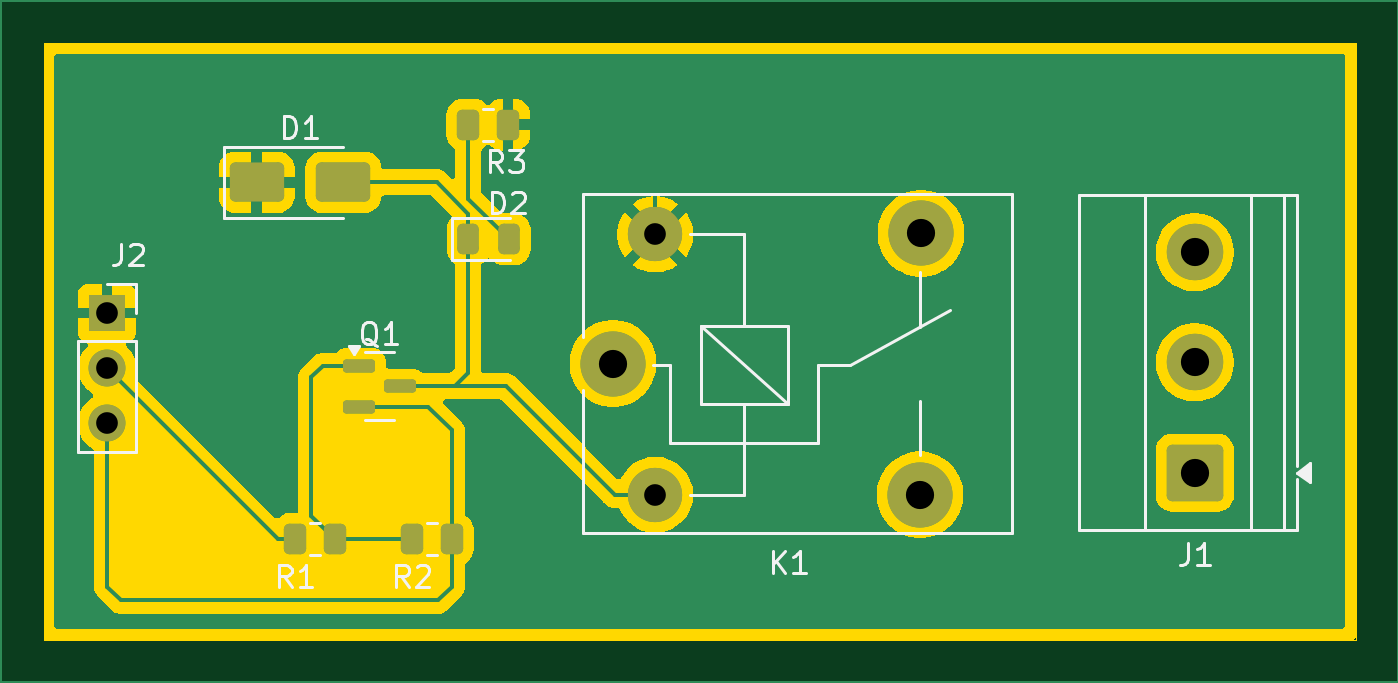
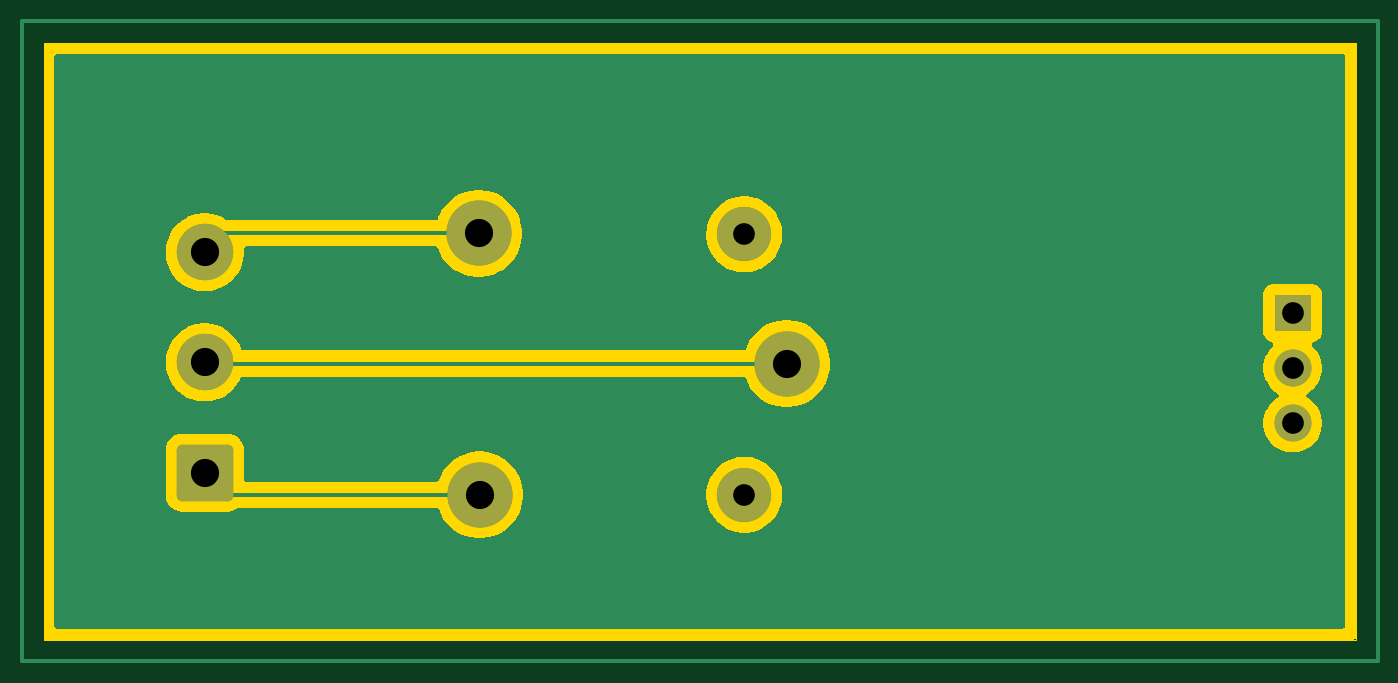
Circuit board: 11 layer files. Board 60.5 x 27.5 mm.
- bottom_copper: 03_Relay_Driver-B_Cu.gbr (23330 bytes)
- bottom_mask: 03_Relay_Driver-B_Mask.gbr (1645 bytes)
- paste: 03_Relay_Driver-B_Paste.gbr (473 bytes)
- bottom_silk: 03_Relay_Driver-B_Silkscreen.gbr (474 bytes)
- outline: 03_Relay_Driver-Edge_Cuts.gbr (1095 bytes)
- top_copper: 03_Relay_Driver-F_Cu.gbr (40941 bytes)
- top_mask: 03_Relay_Driver-F_Mask.gbr (2656 bytes)
- paste: 03_Relay_Driver-F_Paste.gbr (2041 bytes)
- top_silk: 03_Relay_Driver-F_Silkscreen.gbr (11887 bytes)
- drill: 03_Relay_Driver-NPTH.drl (281 bytes)
- drill: 03_Relay_Driver-PTH.drl (591 bytes)

=== bottom_copper: 03_Relay_Driver-B_Cu.gbr (23330 bytes, source omitted) ===
=== bottom_mask: 03_Relay_Driver-B_Mask.gbr (1645 bytes, source withheld) ===
=== paste: 03_Relay_Driver-B_Paste.gbr ===
%TF.GenerationSoftware,KiCad,Pcbnew,9.0.3*%
%TF.CreationDate,2026-07-21T13:18:27+05:30*%
%TF.ProjectId,03_Relay_Driver,30335f52-656c-4617-995f-447269766572,rev?*%
%TF.SameCoordinates,Original*%
%TF.FileFunction,Paste,Bot*%
%TF.FilePolarity,Positive*%
%FSLAX46Y46*%
G04 Gerber Fmt 4.6, Leading zero omitted, Abs format (unit mm)*
G04 Created by KiCad (PCBNEW 9.0.3) date 2026-07-21 13:18:27*
%MOMM*%
%LPD*%
G01*
G04 APERTURE LIST*
G04 APERTURE END LIST*
M02*

=== bottom_silk: 03_Relay_Driver-B_Silkscreen.gbr ===
%TF.GenerationSoftware,KiCad,Pcbnew,9.0.3*%
%TF.CreationDate,2026-07-21T13:18:27+05:30*%
%TF.ProjectId,03_Relay_Driver,30335f52-656c-4617-995f-447269766572,rev?*%
%TF.SameCoordinates,Original*%
%TF.FileFunction,Legend,Bot*%
%TF.FilePolarity,Positive*%
%FSLAX46Y46*%
G04 Gerber Fmt 4.6, Leading zero omitted, Abs format (unit mm)*
G04 Created by KiCad (PCBNEW 9.0.3) date 2026-07-21 13:18:27*
%MOMM*%
%LPD*%
G01*
G04 APERTURE LIST*
G04 APERTURE END LIST*
M02*

=== outline: 03_Relay_Driver-Edge_Cuts.gbr ===
%TF.GenerationSoftware,KiCad,Pcbnew,9.0.3*%
%TF.CreationDate,2026-07-21T13:18:27+05:30*%
%TF.ProjectId,03_Relay_Driver,30335f52-656c-4617-995f-447269766572,rev?*%
%TF.SameCoordinates,Original*%
%TF.FileFunction,Profile,NP*%
%FSLAX46Y46*%
G04 Gerber Fmt 4.6, Leading zero omitted, Abs format (unit mm)*
G04 Created by KiCad (PCBNEW 9.0.3) date 2026-07-21 13:18:27*
%MOMM*%
%LPD*%
G01*
G04 APERTURE LIST*
%TA.AperFunction,Profile*%
%ADD10C,0.050000*%
%TD*%
G04 APERTURE END LIST*
D10*
X71500000Y-85000000D02*
X132000000Y-85000000D01*
X132000000Y-112500000D01*
X71500000Y-112500000D01*
X71500000Y-85000000D01*
G36*
X131943039Y-85019685D02*
G01*
X131988794Y-85072489D01*
X132000000Y-85124000D01*
X132000000Y-112376000D01*
X131980315Y-112443039D01*
X131927511Y-112488794D01*
X131876000Y-112500000D01*
X71624000Y-112500000D01*
X71556961Y-112480315D01*
X71511206Y-112427511D01*
X71500000Y-112376000D01*
X71500000Y-85124000D01*
X71519685Y-85056961D01*
X71572489Y-85011206D01*
X71624000Y-85000000D01*
X131876000Y-85000000D01*
X131943039Y-85019685D01*
G37*
M02*

=== top_copper: 03_Relay_Driver-F_Cu.gbr (40941 bytes, source omitted) ===
=== top_mask: 03_Relay_Driver-F_Mask.gbr (2656 bytes, source withheld) ===
=== paste: 03_Relay_Driver-F_Paste.gbr (2041 bytes, source withheld) ===
=== top_silk: 03_Relay_Driver-F_Silkscreen.gbr (11887 bytes, source omitted) ===
=== drill: 03_Relay_Driver-NPTH.drl ===
M48
; DRILL file {KiCad 9.0.3} date 2026-07-21T13:18:30+0530
; FORMAT={-:-/ absolute / metric / decimal}
; #@! TF.CreationDate,2026-07-21T13:18:30+05:30
; #@! TF.GenerationSoftware,Kicad,Pcbnew,9.0.3
; #@! TF.FileFunction,NonPlated,1,2,NPTH
FMAT,2
METRIC
%
G90
G05
M30

=== drill: 03_Relay_Driver-PTH.drl ===
M48
; DRILL file {KiCad 9.0.3} date 2026-07-21T13:18:30+0530
; FORMAT={-:-/ absolute / metric / decimal}
; #@! TF.CreationDate,2026-07-21T13:18:30+05:30
; #@! TF.GenerationSoftware,Kicad,Pcbnew,9.0.3
; #@! TF.FileFunction,Plated,1,2,PTH
FMAT,2
METRIC
; #@! TA.AperFunction,Plated,PTH,ComponentDrill
T1C1.000
; #@! TA.AperFunction,Plated,PTH,ComponentDrill
T2C1.300
%
G90
G05
T1
X74.425Y-97.445
X74.425Y-99.985
X74.425Y-102.525
X99.7Y-93.825
X99.7Y-105.825
T2
X97.75Y-99.775
X111.9Y-105.825
X111.95Y-93.775
X124.575Y-94.645
X124.575Y-99.725
X124.575Y-104.805
M30
